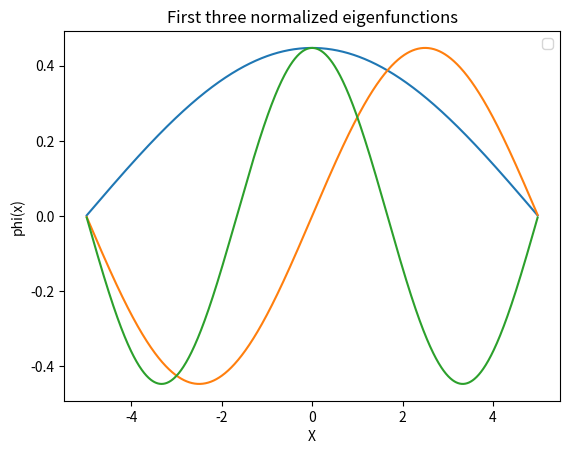
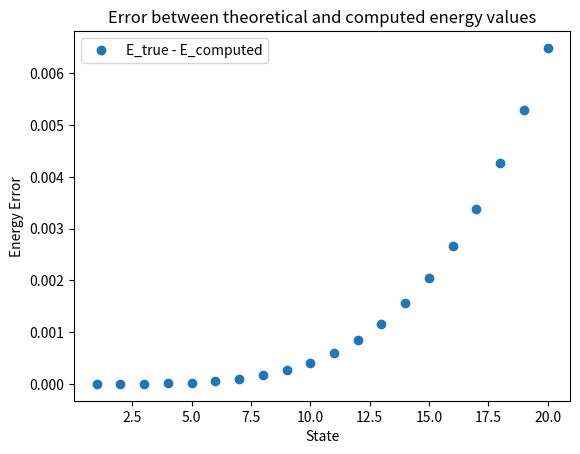

The matplotlib source for these figures, in order:
# !V1

import numpy as np
import matplotlib.pyplot as plt
import scipy as sp

def main():

    # Insert the problem data -----------------------------

    # define potential limits
    a = -5 # Bohr
    b = -a # Bohr

    # Number of steps (must be odd to apply simpson's rule for integration)
    N = 1001
    step = 2 * b / (N - 1)

    # Number of eigenvalues to compute
    eigen_computed = 20

    # Define the potential function V(x) (infinite potential well)
    def V(x):
        if abs(x) <= b : return 0
        else: return np.inf

    # Compute the theoretical energy values for the first 10 states
    energy_values = np.array([ (np.pi**2 * n**2) / (8 * b**2) for n in range(1, eigen_computed + 1)])
    print("Theoretical energy values \n", energy_values)
    
    # -----------------------------------------------------

    x = np.linspace(a, b, N)

    # Initialize the Solving Matrix M (could just use two np.arrays since it is tridiagonal)
    M = np.zeros((N-2, N-2))

    # Populate the Solving Matrix M with the needed values from the approximation method (finite differences)
    for k in range(N - 2):
        if(k > 0): M[k][k - 1] = -1/(2 * step**2)       # Filling lower tridiagonal cells 
        M[k][k] = 1 / (step**2) + V(x[k + 1])           # Filling diagonal cells
        if(k < N - 3): M[k][k + 1] = -1/(2 * step**2)   # Filling upper tridiagonal cells

    print("Solving Matrix M \n", M)

    # Solve the eigenvalue problem using a tridiagonal matrix solver
    eigenval, eigenvec = sp.linalg.eigh_tridiagonal(np.diag(M), np.diag(M, k = 1), select='i', select_range=(0, eigen_computed - 1))
    print("Computed energy_values \n", eigenval[0:eigen_computed])
    
    
    plt.figure()
    # only plotting the first three eigen functions for visual clarity, it is possible to visualize the others in the same way
    for phi_n in eigenvec.T[0:3]:
        phi_n_sq = phi_n**2

        # Compute the normalizing factor using Simpson's rule
        normalizing_factor = phi_n_sq[0]**2 * step / 3 + np.sum(phi_n_sq[1:-1:2] * step * 4 / 3) + np.sum(phi_n_sq[2:-1:2] * step * 2 / 3) + phi_n_sq[-1] * step / 3
        
        # Plot the normalized eigenfunction
        plt.plot(x[1:-1], phi_n / np.sqrt(normalizing_factor))
    
    plt.legend()
    plt.title("First three normalized eigenfunctions")
    plt.xlabel("X")
    plt.ylabel("phi(x)")
    plt.show(block=True)

    plt.figure()
    plt.plot(range(1, eigen_computed + 1), energy_values - eigenval[0:eigen_computed], 'o', label='E_true - E_computed')
    plt.legend()
    plt.title("Error between theoretical and computed energy values")
    plt.xlabel("State")
    plt.ylabel("Energy Error")
    plt.show(block=True)

    return 0

if __name__ == "__main__":
    main()
